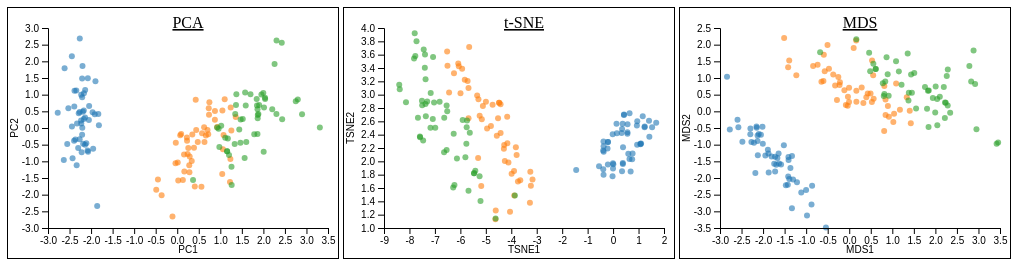
D3 v5 page, settled after 360 driven frames (6 s of simulated time); the page loaded 3 data file(s).


        var selectedPoints = []; // Store selected points

        // canvas size
        var margin = { top: 20, right: 10, bottom: 30, left: 40 };
        var width = 330 - margin.left - margin.right;
        var height = 250 - margin.top - margin.bottom;
        var color = d3.scaleOrdinal(d3.schemeCategory10);

        function drawScatterPlot(container, data, xLabel, yLabel, name) {

            var svg = d3.select(container)
                .append("svg")
                .attr("width", width + margin.left + margin.right)
                .attr("height", height + margin.top + margin.bottom)
                .append("g")
                .attr("width", width)
                .attr("height", height)
                .attr("transform", "translate(" + margin.left + "," + margin.top + ")");

            var xScale = d3.scaleLinear()
            .domain([d3.min(data, function(d) { return Math.min(d[xLabel], 0); }), 
                    d3.max(data, function(d) { return d[xLabel]; })])
            .range([0, width])
            .nice(); // Allow the scale to automatically expand to the appropriate range


            var yScale = d3.scaleLinear()
            .domain([d3.min(data, function(d) { return d[yLabel]; }),
                    d3.max(data, function(d) { return d[yLabel]; })])
            .range([height, 0])
            .nice();

            // scatter
            svg.append("g")
            .selectAll("circle")
            .data(data)
            .enter().append("circle")
            .attr("cx", function(d) { return xScale(d[xLabel]); })
            .attr("cy", function(d) { return yScale(d[yLabel]); })
            .attr("r", 3)
            .attr("fill", function(d) { return color(d.species); })
            .attr("opacity", 0.6)
            .on("click", function(d, i) {
                toggleHighlight(this, i);
            });

            // x-axis
            svg.append("g")
                .attr("transform", "translate(0," + height + ")")
                .call(d3.axisBottom(xScale))
                .append("text")
                .attr("x", width / 2)
                .attr("y", 25)
                .attr("fill", "#000")
                .attr("text-anchor", "middle")
                .text(xLabel);

            // y-axis
            svg.append("g")
                .call(d3.axisLeft(yScale))
                .append("text")
                .attr("transform", "rotate(-90)")
                .attr("y", -margin.left)
                .attr("x", -height / 2)
                .attr("dy", "1em")
                .attr("fill", "#000")
                .attr("text-anchor", "middle")
                .text(yLabel);

            // title
            svg.append("text")
                .attr("x", width / 2)
                .attr("y", 0)
                .attr("text-anchor", "middle")
                .style("font-size", "16px")
                .style("text-decoration", "underline")
                .text(name);
            
        }

        // Function to toggle highlight on click
        function toggleHighlight(element, index) {
            var isSelected = selectedPoints.indexOf(index);

            if (isSelected === -1) {
                selectedPoints.push(index);
                d3.select(element).classed('highlighted', true);
                highlightCorrespondingPoints(index);
            } else {
                selectedPoints.splice(isSelected, 1);
                d3.select(element).classed('highlighted', false);
                clearCorrespondingPoints(index);
            }
        }

        // Function to highlight corresponding points in other charts
        function highlightCorrespondingPoints(index) {
            d3.selectAll("circle").filter(function(d, i) {
                return i === index;
            }).classed('highlighted', true);

            d3.selectAll("circle").filter(function(d, i) {
                return i === index;
            }).each(function() {
                var element = d3.select(this);
                var containerId = element.node().parentNode.parentNode.id;
                var otherContainers = ['#svgContainer1', '#svgContainer2', '#svgContainer3'].filter(function(container) {
                    return container !== '#' + containerId;
                });

                otherContainers.forEach(function(container) {
                    d3.select(container).select('svg').selectAll("circle").filter(function(d, i) {
                        return i === index;
                    }).classed('highlighted', true);
                });
            });
        }

        // Function to clear highlights from corresponding points in other charts
        function clearCorrespondingPoints(index) {
            d3.selectAll("circle").filter(function(d, i) {
                return i === index;
            }).classed('highlighted', false);

            d3.selectAll("circle").filter(function(d, i) {
                return i === index;
            }).each(function() {
                var element = d3.select(this);
                var containerId = element.node().parentNode.parentNode.id;
                var otherContainers = ['#svgContainer1', '#svgContainer2', '#svgContainer3'].filter(function(container) {
                    return container !== '#' + containerId;
                });

                otherContainers.forEach(function(container) {
                    d3.select(container).select('svg').selectAll("circle").filter(function(d, i) {
                        return i === index;
                    }).classed('highlighted', false);
                });
            });
        }

        // Function to clear all highlights from all charts
        function clearAllHighlights(svg) {
            d3.selectAll('.highlighted').classed('highlighted', false);
            selectedPoints = [];
        }

        d3.csv("../data/iris_pca.csv").then(function(data) {
            data.forEach(function(d) {
                d.PC1 = parseFloat(d.PC1);
                d.PC2 = parseFloat(d.PC2);
            });
            drawScatterPlot("#svgContainer1", data, "PC1", "PC2", "PCA");
        });

        d3.csv("../data/iris_tsne.csv").then(function(data) {
            data.forEach(function(d) {
                d.TSNE1 = parseFloat(d.TSNE1);
                d.TSNE2 = parseFloat(d.TSNE2);
            });
            drawScatterPlot("#svgContainer2", data, "TSNE1", "TSNE2", "t-SNE");
        });

        d3.csv("../data/iris_mds.csv").then(function(data) {
            data.forEach(function(d) {
                d.MDS1 = parseFloat(d.MDS1);
                d.MDS2 = parseFloat(d.MDS2);
            });
            drawScatterPlot("#svgContainer3", data, "MDS1", "MDS2", "MDS");
        });

    

### data: ../data/iris_mds.csv
MDS1, MDS2, species
-1.694, -1.599, 0
-2.147, -0.4932, 0
-2.211, -0.9412, 0
-2.296, -0.6859, 0
-1.72, -1.805, 0
-1.001, -2.363, 0
-2.122, -1.317, 0
-1.802, -1.357, 0
-2.594, -0.2524, 0
-2.127, -0.7254, 0
-1.303, -2.042, 0
-1.947, -1.323, 0
-2.293, -0.5174, 0
-2.772, -0.5416, 0
-0.8753, -2.799, 0
-0.5406, -3.482, 0
-1.113, -2.436, 0
-1.629, -1.564, 0
-0.8619, -2.231, 0
-1.426, -2.2, 0
-1.412, -1.372, 0
-1.417, -1.952, 0
-2.179, -1.849, 0
-1.517, -1.015, 0
-1.875, -1.269, 0
-2.014, -0.4635, 0
-1.64, -1.265, 0
-1.583, -1.596, 0
-1.668, -1.398, 0
-2.128, -0.8913, 0
-2.099, -0.6803, 0
-1.329, -1.339, 0
-1.331, -2.908, 0
-0.9802, -3.122, 0
-2.05, -0.7007, 0
-2.006, -0.9731, 0
-1.365, -1.701, 0
-1.87, -1.832, 0
-2.574, -0.4791, 0
-1.722, -1.366, 0
-1.742, -1.573, 0
-2.837, 1.036, 0
-2.48, -0.9152, 0
-1.408, -1.462, 0
-1.213, -2.127, 0
-2.153, -0.4564, 0
-1.471, -2.216, 0
-2.271, -0.9172, 0
-1.391, -2.028, 0
-1.889, -1.15, 0
1.429, -0.355, 1
0.92, -0.16, 1
1.405, 0.01579, 1
-0.5899, 1.7, 1
0.815, 0.7582, 1
-0.003732, 0.7084, 1
1.024, -0.3189, 1
-1.418, 1.324, 1
0.8419, 0.3579, 1
-0.5994, 0.9101, 1
... 90 more rows

### data: ../data/iris_pca.csv
PC1, PC2, species
-2.265, 0.48, 0
-2.081, -0.6741, 0
-2.364, -0.3419, 0
-2.299, -0.5974, 0
-2.39, 0.6468, 0
-2.076, 1.489, 0
-2.444, 0.04764, 0
-2.233, 0.2231, 0
-2.335, -1.115, 0
-2.184, -0.469, 0
-2.166, 1.044, 0
-2.326, 0.1331, 0
-2.218, -0.7287, 0
-2.633, -0.9615, 0
-2.199, 1.86, 0
-2.262, 2.686, 0
-2.208, 1.484, 0
-2.19, 0.4888, 0
-1.899, 1.405, 0
-2.343, 1.128, 0
-1.914, 0.4089, 0
-2.207, 0.9241, 0
-2.774, 0.4583, 0
-1.819, 0.08556, 0
-2.227, 0.1373, 0
-1.952, -0.6256, 0
-2.051, 0.2422, 0
-2.169, 0.5271, 0
-2.14, 0.3132, 0
-2.265, -0.3377, 0
-2.14, -0.5045, 0
-1.832, 0.4237, 0
-2.615, 1.794, 0
-2.446, 2.151, 0
-2.11, -0.4602, 0
-2.208, -0.2061, 0
-2.045, 0.6616, 0
-2.527, 0.5923, 0
-2.43, -0.9042, 0
-2.17, 0.2689, 0
-2.286, 0.4417, 0
-1.858, -2.337, 0
-2.554, -0.4791, 0
-1.964, 0.4723, 0
-2.137, 1.142, 0
-2.07, -0.7111, 0
-2.385, 1.12, 0
-2.394, -0.3862, 0
-2.229, 0.998, 0
-2.204, 0.009216, 0
1.102, 0.863, 1
0.7313, 0.5946, 1
1.241, 0.6163, 1
0.4075, -1.754, 1
1.075, -0.2084, 1
0.3887, -0.5933, 1
0.7465, 0.773, 1
-0.4873, -1.852, 1
0.9279, 0.03223, 1
0.01143, -1.034, 1
... 90 more rows

### data: ../data/iris_tsne.csv
TSNE1, TSNE2, species
0.5638, 2.415, 0
-0.3722, 2.225, 0
0.009729, 1.955, 0
-0.2042, 1.952, 0
0.7655, 2.117, 0
1.241, 2.523, 0
0.3511, 1.853, 0
0.3897, 2.211, 0
-0.5521, 1.927, 0
-0.2012, 2.29, 0
0.9494, 2.601, 0
0.3814, 1.975, 0
-0.3703, 2.143, 0
-0.3749, 1.799, 0
1.412, 2.609, 0
1.694, 2.577, 0
1.237, 2.513, 0
0.5628, 2.436, 0
1.164, 2.677, 0
1.077, 2.263, 0
0.4252, 2.695, 0
0.9438, 2.249, 0
0.6895, 1.847, 0
0.1339, 2.565, 0
0.3835, 1.959, 0
-0.3767, 2.297, 0
0.3343, 2.426, 0
0.5679, 2.556, 0
0.3754, 2.564, 0
-0.006093, 1.972, 0
-0.2184, 2.194, 0
0.429, 2.704, 0
1.425, 2.368, 0
1.533, 2.51, 0
-0.2026, 2.292, 0
-0.01618, 2.408, 0
0.6464, 2.72, 0
0.7489, 2.033, 0
-0.3866, 1.88, 0
0.3535, 2.484, 0
0.5977, 2.114, 0
-1.45, 1.87, 0
-0.02187, 1.777, 0
0.6439, 2.037, 0
1.099, 2.267, 0
-0.3898, 2.163, 0
1.076, 2.256, 0
-0.003228, 1.892, 0
0.9341, 2.539, 0
0.149, 2.421, 0
-6.519, 3.648, 1
-5.931, 3.388, 1
-6.506, 3.432, 1
-3.882, 1.487, 1
-5.68, 2.648, 1
-4.568, 2.383, 1
-6.083, 3.469, 1
-3.165, 1.729, 1
-5.68, 3.099, 1
-3.82, 2.212, 1
... 90 more rows